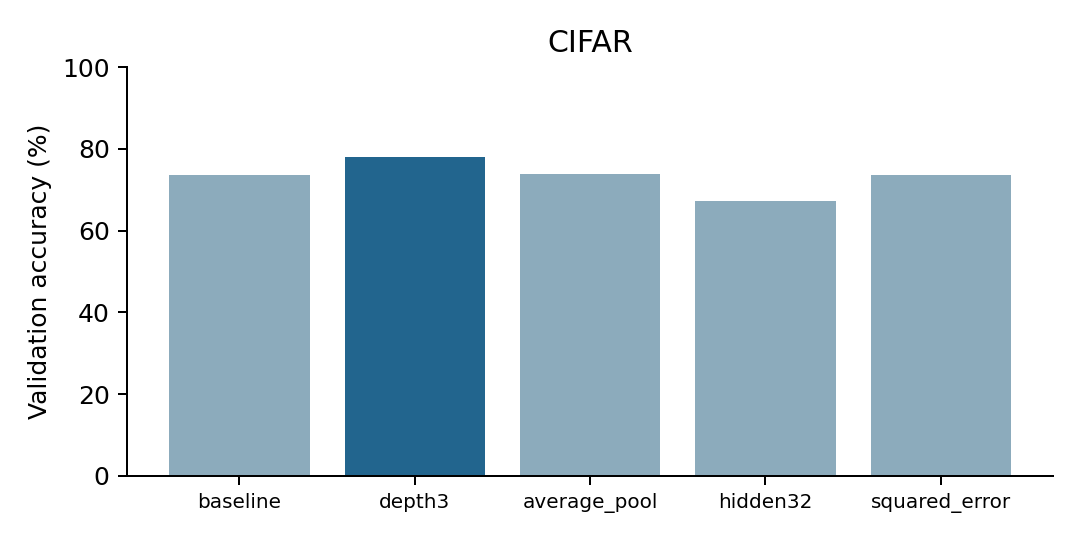

Values plotted in this chart, from the file beside it:
configuration, best_epoch, validation_accuracy, macro_precision, macro_recall, macro_f1, parameters, training_seconds
baseline, 20, 0.7352, 0.7413, 0.7352, 0.7355, 72138, 462.6
depth3, 23, 0.7808, 0.7861, 0.7808, 0.7787, 156298, 663.7
average_pool, 18, 0.7388, 0.7454, 0.7388, 0.7402, 72138, 587
hidden32, 22, 0.6724, 0.6844, 0.6724, 0.6704, 21930, 596.7
squared_error, 24, 0.737, 0.7431, 0.737, 0.737, 72138, 602.9
